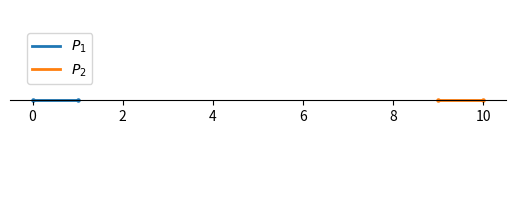

Here is the Python script that generated this plot:
"""This is a working implementation of a 1D axes class for matplotlib"""

import numpy as np
import matplotlib.pyplot as plt
from matplotlib.axes import Axes


class Axes1D(Axes):
    """A custom 1D axis class that inherits from matplotlib Axes.
    
    Features:
    - No vertical axes (completely hidden)
    - Horizontal axis centered at y=0
    - Prevents upward/downward scrolling/panning
    - Override plot method to accept calls without y-arguments (defaulting y to 0)

    # FROM: GitHub Copilot, Claude Sonnet 4 | 2026/01/07
    
    """
    
    def __init__(self, fig, fixed_ylim, *args, **kwargs):
        """Initialize the Axes1D instance.
        
        Parameters:
        -----------
        fig : Figure
            The parent figure
        *args : tuple
            Subplot positioning arguments (like 111 or (2,1,1))
        fixed_ylim : tuple, optional
            Fixed y-limits for the axis (default: (-0.1, 0.1))
        **kwargs : dict
            Additional arguments passed to parent Axes class
        
        """
        super().__init__(fig, *args, **kwargs)
        self.fixed_ylim = fixed_ylim
        self._updating_ylim = False  # Flag to prevent recursion
        # Setup the 1D appearance
        self._setup_1d_appearance()
        # Setup y-limit control
        self._setup_ylimit_control()
        # Remove the aspect ratio constraint - let matplotlib handle the height naturally
        self.set_aspect('equal', adjustable='box')
        self.name = '1d'
        # FIXME: Also make sure that 'set_ylim' cannot be called externally to change the limits
    
    def _setup_1d_appearance(self):
        """Configure the axes to appear as a 1D plot"""
        # Move bottom x-axis to center, passing through (0,0)
        self.spines['bottom'].set_position('center')
        # Completely eliminate ALL y-axis elements
        self.spines['left'].set_color('none')     # Hide left y-axis line
        self.spines['right'].set_color('none')    # Hide right y-axis line
        self.spines['top'].set_color('none')      # Hide top x-axis line
        # Remove y-axis ticks and labels completely
        self.yaxis.set_ticks_position('none')     # Remove tick marks
        self.set_yticks([])                       # Remove tick labels
        # Show ticks only on bottom x-axis
        self.xaxis.set_ticks_position('bottom')
        # Set initial y-limits
        self.set_ylim(self.fixed_ylim)
    
    def _setup_ylimit_control(self):
        """Setup callback to prevent y-axis movement"""

        def on_ylims_change(ax):
            if not self._updating_ylim:  # Prevent recursion
                self._updating_ylim = True
                ax.set_ylim(self.fixed_ylim)
                self._updating_ylim = False
        
        self.callbacks.connect('ylim_changed', on_ylims_change)
    
    def plot(self, *args, **kwargs):
        """Override plot method to handle 1D plotting. If only x-values are provided, y-values default to 0.
        Supports all standard matplotlib plot arguments.
        
        """
        # Check if `linewidth` is provided in kwargs, else set to 2
        if 'linewidth' not in kwargs and 'lw' not in kwargs:
            kwargs['linewidth'] = 2
        # Handle case where only x-values are provided
        if len(args) == 1 and not isinstance(args[0], str):
            # Single argument that's not a format string - assume it's x-data
            x_data = args[0]
            y_data = np.zeros_like(x_data)
            args = (x_data, y_data)
        elif len(args) >= 2:
            # Standard case - x and y data provided
            pass
        # Call parent plot method
        return super().plot(*args, **kwargs)
    
    def scatter(self, x, y=None, **kwargs):
        """Override scatter method to handle 1D scatter plots. If y is not provided, defaults to 0.
        
        """
        if 's' not in kwargs:
            kwargs['s'] = 5
        if y is None:
            y = np.zeros_like(x)
        return super().scatter(x, y, **kwargs)
    
    def legend(self, *args, **kwargs):
        """Override legend method to position it at a fixed height above the x-axis"""
        # Use axes coordinates (0-1 range) instead of data coordinates
        # This ensures consistent positioning regardless of fixed_ylim values
        legend_y = 0.55
        
        # Set default legend position if not specified
        if 'bbox_to_anchor' not in kwargs and 'loc' not in kwargs:
            kwargs['bbox_to_anchor'] = (0.02, legend_y)
            kwargs['bbox_transform'] = self.transAxes  # Use axes coordinates
            kwargs['loc'] = 'lower left'
        elif 'loc' in kwargs and kwargs['loc'] == 'upper left':
            # Keep your existing behavior but with fixed y-position in axes coordinates
            kwargs['bbox_to_anchor'] = (0.02, legend_y)
            kwargs['bbox_transform'] = self.transAxes  # Use axes coordinates
            kwargs['loc'] = 'lower left'
        
        return super().legend(*args, **kwargs)
    
    def set_ylim(self, *args, **kwargs):
        """Override set_ylim to maintain fixed limits"""
        if not self._updating_ylim:
            # Only allow setting ylim during initialization or internal updates
            super().set_ylim(self.fixed_ylim)
        else:
            super().set_ylim(*args, **kwargs)
    
    def set_fixed_ylim(self, ylim):
        """Change the fixed y-limits.
        
        Parameters:
        -----------
        ylim : tuple
            New fixed y-limits (ymin, ymax)
        """
        self.fixed_ylim = ylim
        self._updating_ylim = True
        super().set_ylim(ylim)
        self._updating_ylim = False


def add_1d_subplot(fig, *args, fixed_ylim=(-2, 2), **kwargs):
    """Create and add an Axes1D subplot to a figure.
    
    Parameters:
    -----------
    fig : Figure
        The figure to add the subplot to
    *args : tuple
        Position arguments (like subplot(111) or subplot(2,1,1))
    fixed_ylim : tuple, optional
        Fixed y-limits for the 1D axis (default: (-0.1, 0.1))
    **kwargs : dict
        Additional keyword arguments passed to subplot creation
    
    Returns:
    --------
    Axes1D
        The created 1D axes instance
    
    """
    # Default to 111 if no args provided
    if not args:
        args = (111,)
    
    # Use add_subplot instead of add_axes for proper subplot behavior
    ax = fig.add_subplot(*args, projection=None)
    
    # Replace the default axes with our custom Axes1D
    # Get the position and remove the old axes
    pos = ax.get_position()
    fig.delaxes(ax)
    
    # Create new Axes1D with the same position
    ax = Axes1D(fig, fixed_ylim, pos, **kwargs)
    fig.add_axes(ax)
    
    return ax


# Run the demonstration
if __name__ == "__main__":
    fig = plt.figure()
    ax = add_1d_subplot(fig)
    ax.plot([0, 1], label=r"$P_{1}$")
    ax.plot([9, 10], label=r"$P_{2}$")
    ax.scatter([0, 1])
    ax.scatter([9, 10])
    ax.legend(loc='upper left')
    plt.show()